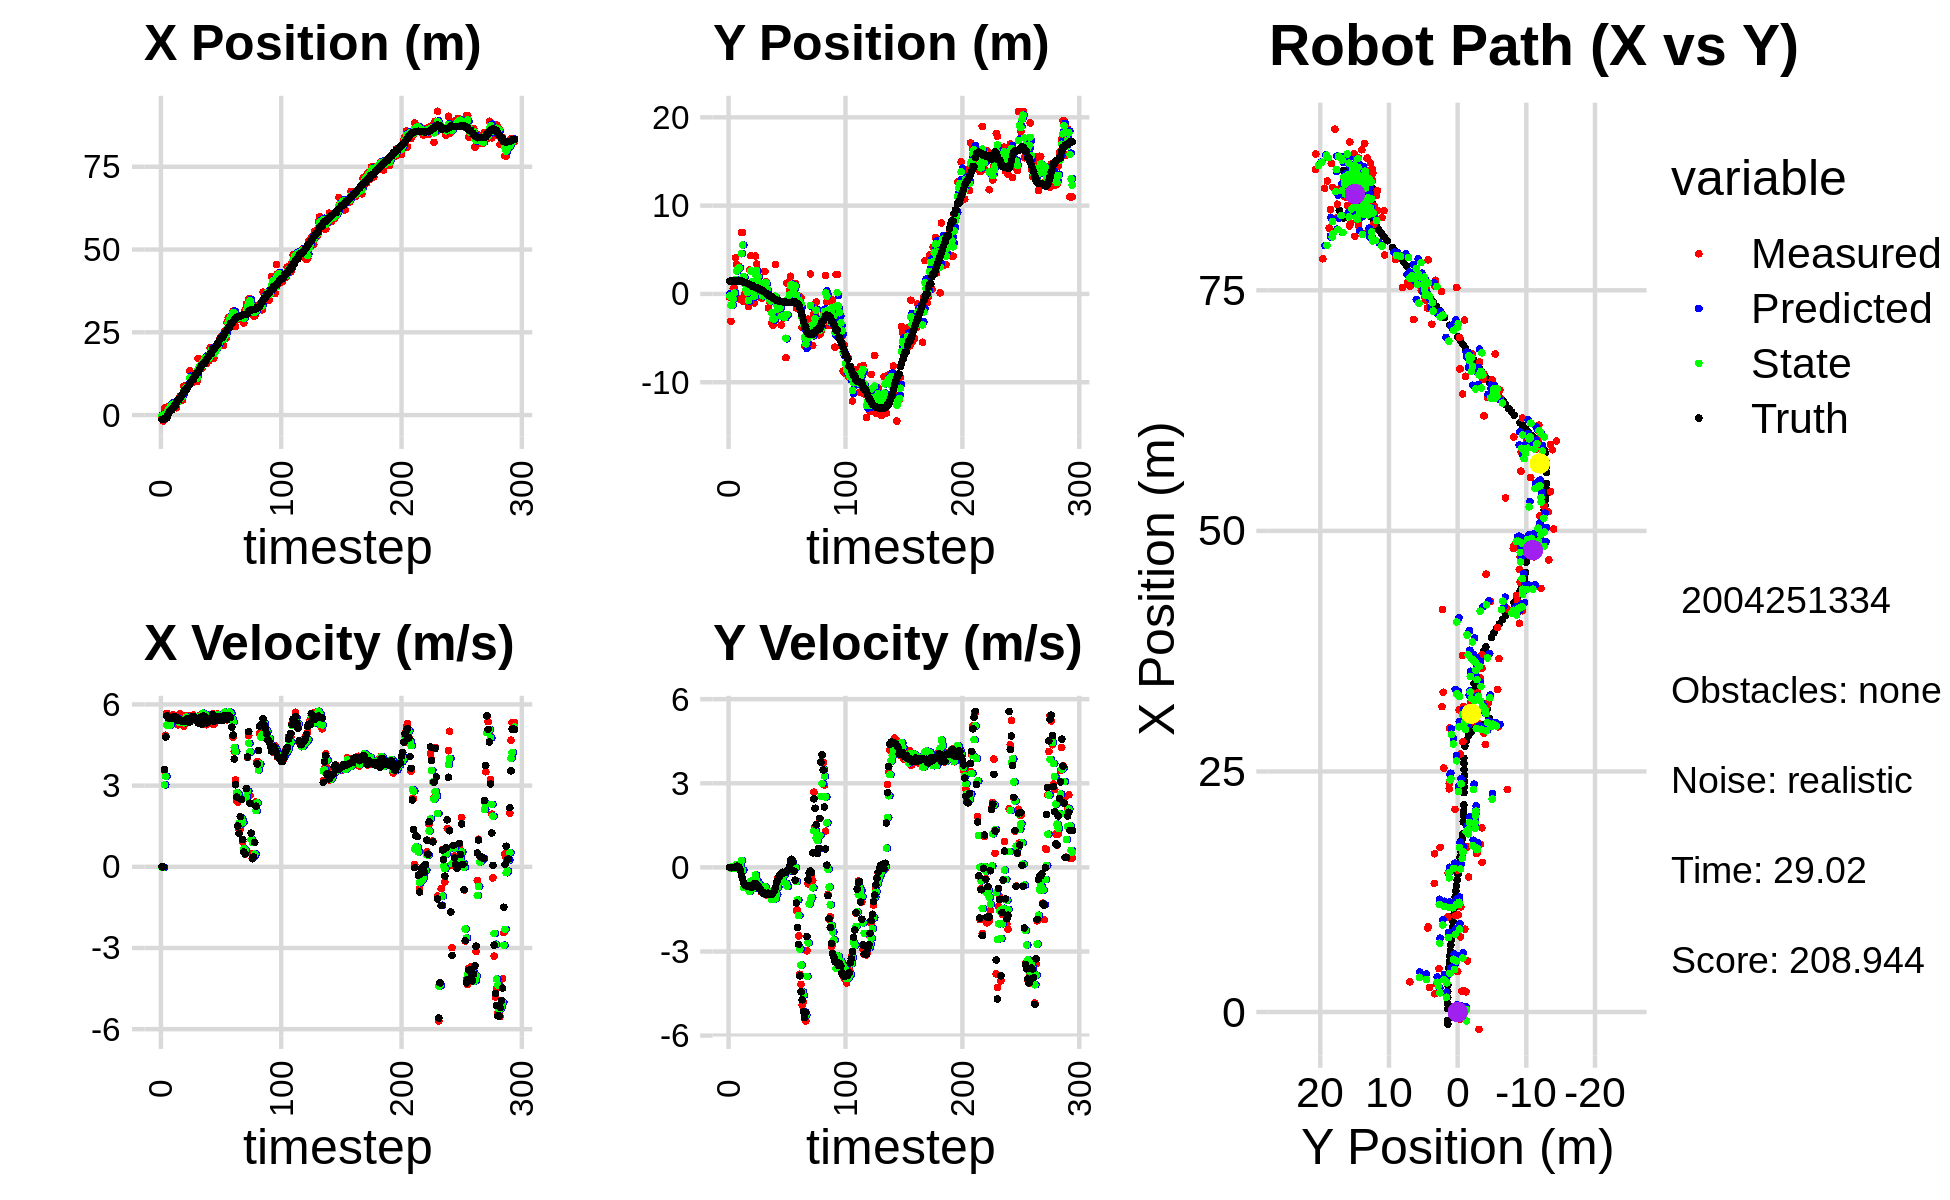

The data file committed next to this chart (first rows):
0.000000000000000000e+00, 0.000000000000000000e+00, 0.000000000000000000e+00, 0.000000000000000000e+00, 0.000000000000000000e+00, 0.000000000000000000e+00, 0.000000000000000000e+00, 0.000000000000000000e+00, 0.000000000000000000e+00, 0.000000000000000000e+00, 0.000000000000000000e+00, 0.000000000000000000e+00, -1.266641736342397406e+00, 1.438947916975407360e+00, 0.000000000000000000e+00, 0.000000000000000000e+00, 0.000000000000000000e+00, -9.052826499100774527e-05
-7.551271916431334663e-01, -3.901923886061318125e-01, 0.000000000000000000e+00, 0.000000000000000000e+00, 0.000000000000000000e+00, 0.000000000000000000e+00, 0.000000000000000000e+00, 0.000000000000000000e+00, -2.019195230768819349e-01, -2.246865722637296225e-01, -2.892210488070473193e-02, -1.604656891767975921e-02, -1.266641736342397406e+00, 1.438947916975407360e+00, 0.000000000000000000e+00, 0.000000000000000000e+00, 0.000000000000000000e+00, -9.052826499100774527e-05
-1.799558222325366108e+00, -3.097157715754566443e+00, 0.000000000000000000e+00, -0.000000000000000000e+00, -2.048117335649524140e-01, -2.262912291554975974e-01, -2.892210488070473193e-02, -1.604656891767975921e-02, -9.203250480981237658e-01, -1.302834198906943630e+00, -1.625095361869070831e-02, 5.728661531421125330e-03, -1.266641736342397406e+00, 1.438947916975407360e+00, 0.000000000000000000e+00, 0.000000000000000000e+00, 0.000000000000000000e+00, 5.150541546754539013e-04
2.094452023475572577e+00, -1.206014227761753599e+00, 3.559999205895487684e+00, -2.290548806334270944e-03, -9.219501434599928213e-01, -1.302261332753801515e+00, -1.625095361869070831e-02, 5.728661531421125330e-03, 2.637744483461177403e-01, -1.247991639967586996e+00, 3.030113967654629814e+00, 6.227518953854870552e-03, -1.205476880372288839e+00, 1.438928294376899286e+00, 3.600000000000000089e+00, -8.000000000000000167e-03, 3.599999904632568359e+00, 6.434126407839357853e-04
-2.679988145678411926e-01, 6.083442413378140623e-01, 4.861988136446007580e+00, -1.073544484080242792e-02, 5.667858451115808105e-01, -1.247368888072201587e+00, 3.030113967654629814e+00, 6.227518953854870552e-03, 3.079320860684155448e-01, -5.400501096541752144e-01, 3.343122825466463777e+00, -1.913075520630874715e-02, -8.737279180140609114e-01, 1.438333079006219872e+00, 4.799999999999999822e+00, -8.999999999999999320e-03, 4.800000190734863281e+00, 2.208032412454485893e-03
-2.679988145678411926e-01, 6.083442413378140623e-01, 5.670986179603374921e+00, -1.252174164468181777e-02, 6.422443686150619557e-01, -5.419631851748061280e-01, 3.343122825466463777e+00, -1.913075520630874715e-02, 2.533181583239465517e-01, 1.079194472507106761e-01, 5.233460371743014150e+00, 4.075393515532533401e-02, -8.737279180140609114e-01, 1.438333079006219872e+00, 5.583999999999999631e+00, -6.000000000000000125e-03, 5.584000110626220703e+00, 2.208032412454485893e-03
2.552506804148202857e+00, 4.092278997748295843e+00, 5.529962277238377411e+00, 2.048249987008976536e-02, 7.766641954982479445e-01, 1.119948407662432061e-01, 5.233460371743014150e+00, 4.075393515532533401e-02, 1.538878513011416427e+00, 1.645804607209608195e+00, 5.263386745357599317e+00, -2.280559112254342685e-02, 3.543871635377340845e-01, 1.437233249440971861e+00, 5.498999999999999666e+00, 3.000000000000000062e-03, 5.499000072479248047e+00, -3.703896189108490944e-03
1.902911424050457434e+00, 3.328479374338511043e+00, 5.218806369956405788e+00, 4.494039898913144981e-02, 2.065217187547176536e+00, 1.643524048097353862e+00, 5.263386745357599317e+00, -2.280559112254342685e-02, 1.998516011232305489e+00, 2.594078450041473971e+00, 5.221383219318265212e+00, 9.969849932972324469e-02, 8.783282041972789722e-01, 1.440351332622533675e+00, 5.474999999999999645e+00, 4.299999999999999656e-02, 5.474999904632568359e+00, -8.611028082668781281e-03
2.911545515100481651e+00, 3.108101495418353455e+00, 5.558991908095216594e+00, 9.493965405251500803e-03, 2.520654333164132233e+00, 2.604048299974446312e+00, 5.221383219318265212e+00, 9.969849932972324469e-02, 2.702489370456941487e+00, 2.804266702099147857e+00, 5.272312318239669615e+00, 5.076652981954728888e-02, 1.506570696983388968e+00, 1.444533714024722082e+00, 5.493999999999999773e+00, 1.799999999999999864e-02, 5.493999958038330078e+00, -1.707855728454887867e-03
2.911545515100481651e+00, 3.108101495418353455e+00, 5.487991912458584309e+00, 9.372707538089365686e-03, 3.229720602280908626e+00, 2.809343355081102445e+00, 5.272312318239669615e+00, 5.076652981954728888e-02, 3.096988783378225030e+00, 2.972389433387633506e+00, 5.439733727312360045e+00, 4.684190336554366896e-02, 1.506570696983388968e+00, 1.444533714024722082e+00, 5.493999999999999773e+00, -5.000000000000000104e-03, 5.493999958038330078e+00, -1.707855728454887867e-03
2.170056618151019912e+00, -5.916505019966501466e-01, 5.624767161432763452e+00, -5.117987561157192472e-02, 3.640962156109460945e+00, 2.977073623724187712e+00, 5.439733727312360045e+00, 4.684190336554366896e-02, 3.034250706545570608e+00, 1.585509385179056929e+00, 5.483391608506059001e+00, 7.974915163721207900e-02, 2.139169573804802216e+00, 1.443474753658147591e+00, 5.533000000000000362e+00, -9.900000000000000466e-02, 5.533999919891357422e+00, 9.098770096898078918e-03
3.138963371592331519e+00, 6.965462616844748212e+00, 5.496453435823179134e+00, -2.236064185368739354e-01, 3.582589867396176686e+00, 1.593484300342778104e+00, 5.483391608506059001e+00, 7.974915163721207900e-02, 3.399227198171872910e+00, 4.547615173471025507e+00, 5.479739503961807756e+00, 2.443629934465587905e-01, 2.773324846674832145e+00, 1.430103711355133589e+00, 5.541999999999999815e+00, -2.949999999999999845e-01, 5.550000190734863281e+00, 4.065952450037002563e-02
3.138963371592331519e+00, 6.965462616844748212e+00, 5.500191352288578805e+00, -4.173114133210353294e-01, 3.947201148568053597e+00, 4.572051472815681805e+00, 5.479739503961807756e+00, 2.443629934465587905e-01, 3.609569371648113201e+00, 5.551619112600732819e+00, 5.490606990307996149e+00, -1.010930077937900184e-01, 2.773324846674832145e+00, 1.430103711355133589e+00, 5.535999999999999588e+00, -3.900000000000000133e-01, 5.550000190734863281e+00, 7.572707533836364746e-02
2.226764678708990086e+00, -8.631482431108458142e-01, 5.577415677934346228e+00, -5.452076500336471288e-01, 4.158630070678912993e+00, 5.541509811821353715e+00, 5.490606990307996149e+00, -1.010930077937900184e-01, 3.359960799345387272e+00, 1.964268193406542018e+00, 5.499374776391128705e+00, -7.236343165734273608e-01, 3.937791704573973650e+00, 1.349331347835599493e+00, 5.522000000000000242e+00, -5.410000000000000364e-01, 5.547999858856201172e+00, 9.744314849376678467e-02
4.215229689927493695e+00, -1.728184663128388282e-02, 5.247913016232344852e+00, -6.078633838675864265e-01, 3.909898276984500320e+00, 1.891904761749199304e+00, 5.499374776391128705e+00, -7.236343165734273608e-01, 4.024676191161566052e+00, 1.127991602672019589e+00, 5.455885377906970035e+00, -6.212703260070132627e-01, 4.568521380447916336e+00, 1.282543107302011487e+00, 5.407000000000000028e+00, -6.280000000000000027e-01, 5.443999767303466797e+00, 1.153156682848930359e-01
4.215229689927493695e+00, -1.728184663128388282e-02, 5.320428142203916799e+00, -6.162627780111864517e-01, 4.570264728952262878e+00, 1.065864570071318296e+00, 5.455885377906970035e+00, -6.212703260070132627e-01, 4.424336312864070031e+00, 4.708840509388924067e-01, 5.332705096947504941e+00, -6.883859552069637733e-01, 4.568521380447916336e+00, 1.282543107302011487e+00, 5.402999999999999581e+00, -6.630000000000000338e-01, 5.443999767303466797e+00, 1.153156682848930359e-01
5.724907696333782603e+00, -1.872682287476093999e-01, 5.655668516191539652e+00, -7.175075405107678161e-01, 4.957606822558820348e+00, 4.020454554181960294e-01, 5.332705096947504941e+00, -6.883859552069637733e-01, 5.296038222197981149e+00, 1.682743818804175728e-01, 5.377714540958232980e+00, -6.828843279637295538e-01, 5.189363360207138065e+00, 1.207099943393875163e+00, 5.423000000000000043e+00, -6.810000000000000497e-01, 5.465000152587890625e+00, 1.261910796165466309e-01
5.320415973114565489e+00, -1.441773996894877952e+00, 5.396397444896106954e+00, -6.632204899012522636e-01, 5.833809676293804536e+00, 9.998594908404460913e-02, 5.377714540958232980e+00, -6.828843279637295538e-01, 5.621591323172365762e+00, -7.419030271450011149e-01, 5.376429250969898987e+00, -7.752597647592429642e-01, 5.813434481428878975e+00, 1.128736629108529899e+00, 5.387999999999999901e+00, -6.620000000000000329e-01, 5.428999900817871094e+00, 1.222873628139495850e-01
4.520087957245998211e+00, 2.716788663425143024e+00, 5.572701845648755814e+00, -6.879073841441015746e-01, 6.159234248269355838e+00, -8.194290036209254113e-01, 5.376429250969898987e+00, -7.752597647592429642e-01, 5.482613171155589882e+00, 5.977796566784411292e-01, 5.423478703420487435e+00, -8.540021458436591884e-01, 6.333133578139148234e+00, 1.064914001940372223e+00, 5.387999999999999901e+00, -6.660000000000000364e-01, 5.428999900817871094e+00, 1.228210106492042542e-01
8.733619093380724507e+00, 4.331308080202948219e+00, 5.192544546675464723e+00, -6.653627046105954346e-01, 6.024961041497638448e+00, 5.123794420940752659e-01, 5.423478703420487435e+00, -8.540021458436591884e-01, 7.145351015851799659e+00, 2.609133528501797805e+00, 5.321167196115673015e+00, -4.948822111430502546e-01, 6.950614809390950555e+00, 9.879972473971715408e-01, 5.366999999999999993e+00, -6.999999999999999556e-01, 5.413000106811523438e+00, 1.274435967206954956e-01
7.811445444329466525e+00, -4.347239594689875641e-01, 5.415032232970484749e+00, -7.298796992823060048e-01, 7.677467735463366694e+00, 2.559645307387492963e+00, 5.321167196115673015e+00, -4.948822111430502546e-01, 7.738514822722079245e+00, 1.359879124959161745e+00, 5.335081617373052865e+00, -4.892348219941877741e-01, 7.571157335804903354e+00, 9.052559274462858019e-01, 5.381000000000000227e+00, -7.189999999999999725e-01, 5.428999900817871094e+00, 1.339802145957946777e-01
7.811445444329466525e+00, -4.347239594689875641e-01, 5.595400847776261344e+00, -7.541911686643061330e-01, 8.272022984459384887e+00, 1.310955642759743078e+00, 5.335081617373052865e+00, -4.892348219941877741e-01, 8.080290885820568647e+00, 3.415181099320646618e-01, 5.534666894129474990e+00, -7.496646091552119362e-01, 7.571157335804903354e+00, 9.052559274462858019e-01, 5.386999999999999567e+00, -6.690000000000000391e-01, 5.428999900817871094e+00, 1.339802145957946777e-01
8.611645459657097490e+00, -1.038413748650421686e+00, 5.394436457006091423e+00, -6.204461677543396947e-01, 8.633757575233516945e+00, 2.665516490165434904e-01, 5.534666894129474990e+00, -7.496646091552119362e-01, 8.617166583031206528e+00, -2.717704731149386266e-01, 5.512213746034472450e+00, -6.482738613752321299e-01, 8.190490603410223613e+00, 8.255723852194126744e-01, 5.480999999999999872e+00, -5.769999999999999574e-01, 5.511000156402587891e+00, 1.145127564668655396e-01
8.855472199712615122e+00, 4.280418171467449184e+00, 5.443380148199496560e+00, -5.589256642212232506e-01, 9.168387957634653418e+00, -3.365978592524618285e-01, 5.512213746034472450e+00, -6.482738613752321299e-01, 9.039484236714491416e+00, 2.163518215337567163e+00, 5.445313118645469963e+00, -2.713094761593433102e-01, 8.819888948790625349e+00, 7.572314878155028683e-01, 5.352000000000000313e+00, -5.779999999999999583e-01, 5.382999897003173828e+00, 1.023212969303131104e-01
1.337389290289041988e+01, 3.402324452032760238e+00, 5.591650449541917034e+00, -6.207418421543537956e-01, 9.584015548579039034e+00, 2.136387267721632899e+00, 5.445313118645469963e+00, -2.713094761593433102e-01, 1.117978957206361201e+01, 2.672577638545282852e+00, 5.433507447757938813e+00, -4.641431444907199166e-01, 9.447259783859792037e+00, 6.908767366740303784e-01, 5.349999999999999645e+00, -5.989999999999999769e-01, 5.382999897003173828e+00, 1.105595901608467102e-01
9.893738180285508221e+00, 1.433811321372486791e+00, 5.456491406340067130e+00, -6.322585450613590341e-01, 1.172314031683940527e+01, 2.626163324096210783e+00, 5.433507447757938813e+00, -4.641431444907199166e-01, 1.096717913787628262e+01, 1.971396424803867120e+00, 5.393001302432898214e+00, -6.391772206360928354e-01, 1.007067859138834720e+01, 6.203559179063776741e-01, 5.506999999999999673e+00, -6.450000000000000178e-01, 5.545000076293945312e+00, 1.153582781553268433e-01
9.998789309887705201e+00, 3.141851565144757608e-01, 5.534026038502197764e+00, -7.069630560469724045e-01, 1.150647926811957333e+01, 1.907478702740257770e+00, 5.393001302432898214e+00, -6.391772206360928354e-01, 1.088205393375931962e+01, 1.253008003385969182e+00, 5.429893394019485342e+00, -6.044327965949651826e-01, 1.069951617703632074e+01, 5.450558796582249954e-01, 5.559000000000000163e+00, -7.299999999999999822e-01, 5.606999874114990234e+00, 1.270602047443389893e-01
9.998789309887705201e+00, 3.141851565144757608e-01, 5.611397325702364824e+00, -7.168471153681176267e-01, 1.142504327316126833e+01, 1.192564723726472709e+00, 5.429893394019485342e+00, -6.044327965949651826e-01, 1.083477154142985377e+01, 7.133678268285426061e-01, 5.533138673422264731e+00, -7.285111421633994055e-01, 1.069951617703632074e+01, 5.450558796582249954e-01, 5.551999999999999602e+00, -7.830000000000000293e-01, 5.606999874114990234e+00, 1.270602047443389893e-01
1.093287825602021002e+01, -4.575162391204966039e-01, 5.409713934344163810e+00, -8.748687659346375822e-01, 1.138808540877207953e+01, 6.405167126122026655e-01, 5.533138673422264731e+00, -7.285111421633994055e-01, 1.119088736555026031e+01, 1.909774169955013590e-01, 5.517452527508125648e+00, -7.442015638457547544e-01, 1.196668612943831889e+01, 3.614600440314772456e-01, 5.522999999999999687e+00, -8.709999999999999964e-01, 5.591000080108642578e+00, 1.603336483240127563e-01
1.093287825602021002e+01, -4.575162391204966039e-01, 5.494610870659224489e+00, -8.885984527178986125e-01, 1.174263261830107297e+01, 1.165572606109258752e-01, 5.517452527508125648e+00, -7.442015638457547544e-01, 1.140820137905434173e+01, -2.007554085368592478e-01, 5.472312445004259729e+00, -8.633548885319127786e-01, 1.196668612943831889e+01, 3.614600440314772456e-01, 5.429000000000000270e+00, -9.090000000000000302e-01, 5.504000186920166016e+00, 1.603336483240127563e-01
1.010005557478759641e+01, -9.885741807794758140e-02, 5.371520870941141723e+00, -9.096521501455518965e-01, 1.195543262355476699e+01, -2.870908973900505590e-01, 5.472312445004259729e+00, -8.633548885319127786e-01, 1.117268226831899192e+01, -2.065347454473012712e-01, 5.473381511505486685e+00, -8.901369157099338070e-01, 1.257910144291861876e+01, 2.600397611169755208e-01, 5.426999999999999602e+00, -9.180000000000000382e-01, 5.504000186920166016e+00, 1.677556484937667847e-01
1.710533416240815541e+01, 2.544794394128579551e+00, 5.350208361790169675e+00, -9.097252235083108651e-01, 1.172002041946953987e+01, -2.955484370182946408e-01, 5.473381511505486685e+00, -8.901369157099338070e-01, 1.394569094404345755e+01, 1.211169035843663755e+00, 5.546867667112993061e+00, -6.853441144166152466e-01, 1.309421336614227194e+01, 1.728924056201559256e-01, 5.315000000000000391e+00, -9.130000000000000338e-01, 5.393000125885009766e+00, 1.684246361255645752e-01
1.447599977247006642e+01, 1.373940183979690755e+00, 5.602851974906419841e+00, -9.805080556910581446e-01, 1.450037771075475668e+01, 1.142634624402002252e+00, 5.546867667112993061e+00, -6.853441144166152466e-01, 1.449308585616461187e+01, 1.251406898512273047e+00, 5.556142298879345631e+00, -8.158069027362605530e-01, 1.371660602041879251e+01, 6.558985930124790198e-02, 5.496000000000000441e+00, -9.639999999999999680e-01, 5.579999923706054688e+00, 1.732472181320190430e-01
1.476078507274915097e+01, 1.718598653665949841e-02, 5.359417810422507422e+00, -9.502041829000061890e-01, 1.504870008605254661e+01, 1.169826208238647025e+00, 5.556142298879345631e+00, -8.158069027362605530e-01, 1.493083105733165894e+01, 5.501974618405686135e-01, 5.384647814444565306e+00, -9.751398622699605223e-01, 1.434923732266700114e+01, -4.558627388644097278e-02, 5.495000000000000107e+00, -9.709999999999999742e-01, 5.579999923706054688e+00, 1.754727214574813843e-01
1.403245389418329125e+01, -1.608411000466944296e+00, 5.294221283782630572e+00, -9.108278292268890963e-01, 1.546929583877611591e+01, 4.526834756135725835e-01, 5.384647814444565306e+00, -9.751398622699605223e-01, 1.486247202384311095e+01, -4.203139463222782535e-01, 5.383476589346340546e+00, -8.601000533504320478e-01, 1.495816981753158359e+01, -1.531502469454046889e-01, 5.270999999999999908e+00, -9.190000000000000391e-01, 5.349999904632568359e+00, 1.703740209341049194e-01
1.679152953592508979e+01, -8.138376339310215979e-01, 5.682054897849070585e+00, -9.744103850064034233e-01, 1.540081968277774571e+01, -5.063239516573214694e-01, 5.383476589346340546e+00, -8.601000533504320478e-01, 1.597375623514088083e+01, -6.765985811708827846e-01, 5.674754946317310811e+00, -9.444360204153463556e-01, 1.546253383156282091e+01, -2.395230985826301839e-01, 5.565000000000000391e+00, -9.539999999999999591e-01, 5.645999908447265625e+00, 1.698370575904846191e-01
1.679152953592508979e+01, -8.138376339310215979e-01, 5.388172906561022657e+00, -9.425977051205080004e-01, 1.654123172977261191e+01, -7.710421832124174646e-01, 5.674754946317310811e+00, -9.444360204153463556e-01, 1.663115210750375539e+01, -7.892785944606484083e-01, 5.626104310490410931e+00, -9.418156650456763757e-01, 1.546253383156282091e+01, -2.395230985826301839e-01, 5.562999999999999723e+00, -9.649999999999999689e-01, 5.645999908447265625e+00, 1.731857806444168091e-01
1.742139613637906237e+01, -3.290052340298891931e+00, 5.623597970659577783e+00, -9.837825610995972747e-01, 1.719376253855279657e+01, -8.834601609652160681e-01, 5.626104310490410931e+00, -9.418156650456763757e-01, 1.728782522842184477e+01, -2.150027058039052363e+00, 5.631435920025660735e+00, -1.151301787291249434e+00, 1.610182559458926121e+01, -3.502136928015886497e-01, 5.535999999999999588e+00, -9.699999999999999734e-01, 5.620999813079833984e+00, 1.731857806444168091e-01
1.554567956927057715e+01, -3.569414065513662582e+00, 5.250144261698769910e+00, -9.075075553630026493e-01, 1.785096882042440924e+01, -2.265157236768177373e+00, 5.631435920025660735e+00, -1.151301787291249434e+00, 1.686503711591117138e+01, -2.829757808601959912e+00, 5.591387242971401328e+00, -9.943864163703732828e-01, 1.673905932879200620e+01, -4.617475722029123486e-01, 5.320999999999999730e+00, -8.960000000000000187e-01, 5.395999908447265625e+00, 1.711625158786773682e-01
1.647400170531537356e+01, -2.790606782691885002e+00, 5.451969879062357194e+00, -8.766450970761215933e-01, 1.742417584020831001e+01, -2.929196450238997329e+00, 5.591387242971401328e+00, -9.943864163703732828e-01, 1.703237223674164369e+01, -2.848672098064904734e+00, 5.445603543237636401e+00, -9.209631410851202293e-01, 1.736402499622088058e+01, -5.671706659331890998e-01, 5.328000000000000291e+00, -8.539999999999999813e-01, 5.395999908447265625e+00, 1.594295352697372437e-01
1.645077228501399702e+01, 3.344130709071825969e+00, 5.372334408716644916e+00, -7.172334542849668759e-01, 1.757693259106540751e+01, -2.940768412173416557e+00, 5.445603543237636401e+00, -9.209631410851202293e-01, 1.710119442575381044e+01, -2.514404489210013693e-01, 5.444298535021496299e+00, -1.119852328045128242e+00, 1.798521220630575002e+01, -6.604941346705021088e-01, 5.458999999999999631e+00, -7.279999999999999805e-01, 5.506999969482421875e+00, 1.327201873064041138e-01
2.029127538166189382e+01, -2.140466616163828828e+00, 5.507816088093729689e+00, -5.774141691890917194e-01, 1.764562427925595856e+01, -3.634256817255142047e-01, 5.444298535021496299e+00, -1.119852328045128242e+00, 1.873834820289324554e+01, -1.254111450847873233e+00, 5.582623580100004368e+00, -9.713824159803976510e-01, 1.849797046197742389e+01, -7.231014236997745925e-01, 5.469999999999999751e+00, -5.410000000000000364e-01, 5.497000217437744141e+00, 1.044538617134094238e-01
2.029127538166189382e+01, -2.140466616163828828e+00, 5.528685722675536596e+00, -3.981025404192970463e-01, 1.929661056090324678e+01, -1.351249692445912975e+00, 5.582623580100004368e+00, -9.713824159803976510e-01, 1.971060328701815934e+01, -1.707632129266559273e+00, 5.564603091493893317e+00, -7.031590177123849816e-01, 1.849797046197742389e+01, -7.231014236997745925e-01, 5.477999999999999758e+00, -4.510000000000000120e-01, 5.497000217437744141e+00, 7.188265770673751831e-02
1.715434706211269500e+01, -1.433714972136327592e+00, 5.658186968842345621e+00, -3.499755883103254916e-01, 2.026706359616754938e+01, -1.777948031037797749e+00, 5.564603091493893317e+00, -7.031590177123849816e-01, 1.898050048614705076e+01, -1.576329595573629616e+00, 5.540581359490758473e+00, -4.878485123156338643e-01, 1.976476848094660355e+01, -8.220081790774663721e-01, 5.631000000000000227e+00, -3.549999999999999822e-01, 5.642000198364257812e+00, 6.177425757050514221e-02
1.715434706211269500e+01, -1.433714972136327592e+00, 5.253959265653463717e+00, -3.249729100648228730e-01, 1.953455862209612803e+01, -1.625114446805193014e+00, 5.540581359490758473e+00, -4.878485123156338643e-01, 1.852217488941230528e+01, -1.546554855701541831e+00, 5.516531339841579396e+00, -4.305914070457182996e-01, 1.976476848094660355e+01, -8.220081790774663721e-01, 5.392000000000000348e+00, -2.760000000000000231e-01, 5.399000167846679688e+00, 6.177425757050514221e-02
1.914659571615784373e+01, -3.513914630589537236e+00, 5.396559373685669847e+00, -2.423847984166359881e-01, 1.907382802339646233e+01, -1.589613996406113561e+00, 5.516531339841579396e+00, -4.305914070457182996e-01, 1.910455468103049625e+01, -2.574545182219547090e+00, 5.420016418273619685e+00, -4.835924886609201945e-01, 2.037524402109452382e+01, -8.556998235649729834e-01, 5.394999999999999574e+00, -2.250000000000000056e-01, 5.399000167846679688e+00, 4.488452523946762085e-02
1.964984774529591149e+01, -2.357621357758578284e+00, 5.488124148201621644e+00, -1.776971046598573578e-01, 1.964655632285785813e+01, -2.622904431085639310e+00, 5.420016418273619685e+00, -4.835924886609201945e-01, 1.965149224023511110e+01, -2.515018875627029082e+00, 5.430991260231407658e+00, -3.719614246027665438e-01, 2.089664351938888132e+01, -8.759618258171628646e-01, 5.532000000000000028e+00, -1.719999999999999862e-01, 5.534999847412109375e+00, 3.236716985702514648e-02
2.073019808527526209e+01, -2.695158050922297210e+00, 5.640889429141347833e+00, -1.873580824134380984e-01, 2.019459136625825124e+01, -2.552215018087305776e+00, 5.430991260231407658e+00, -3.719614246027665438e-01, 2.041472380707912393e+01, -2.614782594230631751e+00, 5.621392477301377255e+00, -2.849750048126811208e-01, 2.153509891010252275e+01, -8.960824467553719641e-01, 5.546000000000000263e+00, -1.930000000000000049e-01, 5.548999786376953125e+00, 3.320207446813583374e-02
2.073019808527526209e+01, -2.695158050922297210e+00, 5.541802331005104776e+00, -1.882890601342727677e-01, 2.097686305480926094e+01, -2.643280094711899952e+00, 5.621392477301377255e+00, -2.849750048126811208e-01, 2.086934301989561646e+01, -2.668111447778207523e+00, 5.610838811127952575e+00, -2.434651948675705668e-01, 2.153509891010252275e+01, -8.960824467553719641e-01, 5.546000000000000263e+00, -1.930000000000000049e-01, 5.548999786376953125e+00, 3.396307677030563354e-02
2.312170717059812475e+01, -7.221547411140583073e+00, 5.513227331274695331e+00, -1.748660091720969367e-01, 2.143042690100841341e+01, -2.692457967264964669e+00, 5.610838811127952575e+00, -2.434651948675705668e-01, 2.212973312096523060e+01, -5.019285784489542657e+00, 5.585349251267449411e+00, -5.707333089631539957e-01, 2.280002105195328355e+01, -9.384205801610122633e-01, 5.435999999999999943e+00, -1.719999999999999862e-01, 5.439000129699707031e+00, 3.170691058039665222e-02
2.375080445369891891e+01, 1.222002936869589940e+00, 5.496687597876987574e+00, -1.201292858089001159e-01, 2.268826804609197723e+01, -5.076359115385858267e+00, 5.585349251267449411e+00, -5.707333089631539957e-01, 2.312888871268096125e+01, -2.323282062674925541e+00, 5.561082787292394691e+00, -6.817774533574099127e-01, 2.342524993426026825e+01, -9.562969666818083025e-01, 5.403999999999999915e+00, -1.320000000000000062e-01, 5.405000209808349609e+00, 2.185137197375297546e-02
2.375080445369891891e+01, 1.222002936869589940e+00, 5.418706150303703950e+00, -1.184250129288221126e-01, 2.368499699141020187e+01, -2.391459808010666599e+00, 5.561082787292394691e+00, -6.817774533574099127e-01, 2.371297160079407718e+01, -5.052587165596613694e-01, 5.445875990353346019e+00, -8.968301881063633907e-02, 2.342524993426026825e+01, -9.562969666818083025e-01, 5.403999999999999915e+00, -1.029999999999999943e-01, 5.405000209808349609e+00, 2.185137197375297546e-02
2.105325973005042428e+01, 3.802047512406619423e-01, 5.480577110321392276e+00, -6.808048462852173133e-02, 2.425755919982941222e+01, -5.142270184407250477e-01, 5.445875990353346019e+00, -8.968301881063633907e-02, 2.291662533102718768e+01, -1.207191940794701823e-01, 5.481458003940044676e+00, -1.228011358652936619e-01, 2.394553267919315331e+01, -9.662237628632860398e-01, 5.573999999999999844e+00, 3.099999999999999978e-02, 5.573999881744384766e+00, 1.242149900645017624e-02
2.534926837664878718e+01, 2.004743291605705302e+00, 5.689885731185684747e+00, 1.551237159164740309e-01, 2.346477113142119109e+01, -1.329993076659995443e-01, 5.481458003940044676e+00, -1.228011358652936619e-01, 2.424221787784529525e+01, 9.758442964623171845e-01, 5.714481596444719536e+00, 1.985903501116358383e-01, 2.458022868643599779e+01, -9.644141656383625749e-01, 5.565000000000000391e+00, 2.520000000000000018e-01, 5.571000099182128906e+00, -2.725631184875965118e-02
2.319519460160945812e+01, 1.214634849115644455e+00, 5.522661121563766429e+00, 2.848095097577302837e-01, 2.481366603748976729e+01, 9.957033314734807794e-01, 5.714481596444719536e+00, 1.985903501116358383e-01, 2.412543642737535521e+01, 1.091057190632483742e+00, 5.698625019153054971e+00, 2.231153674597243231e-01, 2.521121299252615344e+01, -9.385340674672482120e-01, 5.562999999999999723e+00, 2.879999999999999782e-01, 5.571000099182128906e+00, -5.152541771531105042e-02
2.810305845703870986e+01, -7.588854435684688760e-01, 5.431644056143710486e+00, 1.909639373607261714e-01, 2.469529892929066150e+01, 1.113368727378456269e+00, 5.698625019153054971e+00, 2.231153674597243231e-01, 2.610471853328061798e+01, 1.570234300476764933e-01, 5.589322595189497811e+00, 5.399234644294176322e-02, 2.584045970392542912e+01, -9.085424396570760397e-01, 5.439000000000000057e+00, 1.930000000000000049e-01, 5.441999912261962891e+00, -3.514319285750389099e-02
2.950495707941704993e+01, 1.181878758985128730e+00, 5.574671055094859717e+00, -6.054337943887666551e-02, 2.666365079279956873e+01, 1.624226646919706696e-01, 5.589322595189497811e+00, 5.399234644294176322e-02, 2.785352115739540935e+01, 6.167666937512575887e-01, 5.560376042007571407e+00, -4.031802605122516980e-02, 2.637022769460437388e+01, -8.976853350968684309e-01, 5.583999999999999631e+00, -1.330000000000000071e-01, 5.585000038146972656e+00, 1.086001284420490265e-02
2.950495707941704993e+01, 1.181878758985128730e+00, 5.704663503512239942e+00, -6.195515460030601856e-02, 2.840955876159616622e+01, 6.127348911461351078e-01, 5.560376042007571407e+00, -4.031802605122516980e-02, 2.886133616636009691e+01, 9.008973388348822109e-01, 5.714892910051861286e+00, -5.566152638650026518e-03, 2.637022769460437388e+01, -8.976853350968684309e-01, 5.567000000000000171e+00, -4.580000000000000182e-01, 5.585000038146972656e+00, 1.086001284420490265e-02
2.992953145481398636e+01, -1.605498002167152327e+00, 5.468984047585260910e+00, -1.530115473010884353e+00, 2.943282545736528277e+01, 9.003407235710172429e-01, 5.714892910051861286e+00, -5.566152638650026518e-03, 2.962812603559045144e+01, -1.963149205092020733e-01, 5.670509688980632568e+00, -5.020353700001169983e-01, 2.764339911949708295e+01, -1.053721473101656869e+00, 5.527000000000000135e+00, -1.268000000000000016e+00, 5.670000076293945312e+00, 2.728052139282226562e-01
2.992953145481398636e+01, -1.605498002167152327e+00, 5.448760739554861843e+00, -1.524457384367081891e+00, 3.019517700448851372e+01, -2.465184575092137786e-01, 5.670509688980632568e+00, -5.020353700001169983e-01, 3.008664683082648494e+01, -9.872713849815358822e-01, 5.479113992974577130e+00, -1.159625710447958813e+00, 2.764339911949708295e+01, -1.053721473101656869e+00, 5.161999999999999922e+00, -2.144000000000000128e+00, 5.589000225067138672e+00, 2.728052139282226562e-01
3.139661848536266220e+01, -2.271956656249497497e-01, 4.789824768375912534e+00, -2.443298207212741158e+00, 3.063455823012394319e+01, -1.103233956026331786e+00, 5.479113992974577130e+00, -1.159625710447958813e+00, 3.091790038928686357e+01, -6.964227448143402999e-01, 5.360602010073647783e+00, -1.718900003782712460e+00, 2.822561538188193708e+01, -1.265762374527063194e+00, 4.868999999999999773e+00, -2.744000000000000217e+00, 5.589000225067138672e+00, 4.716963469982147217e-01
... 234 more rows
